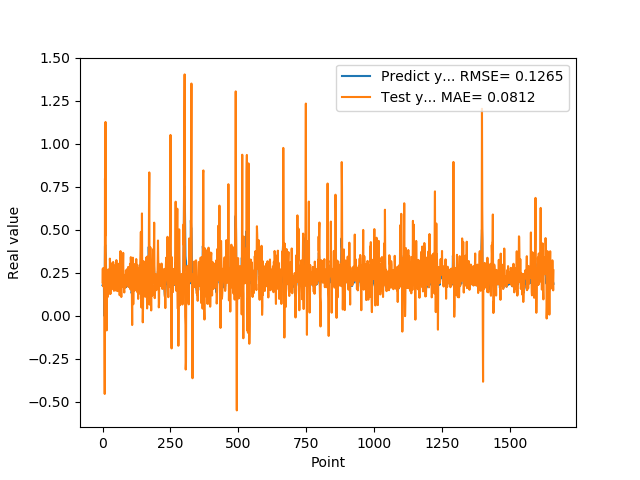

The file beside this chart, header and first rows:
1.769561022520000082e-01, 1.940476001051716082e-01
1.810430586339999981e-01, 2.740027457366168706e-01
1.955727785830000398e-01, 1.715376666257384941e-01
1.954265981910000005e-01, 2.443798589826809142e-01
2.004670947789999880e-01, 2.780350767114303512e-01
2.029463946819999587e-01, 2.347258431199001905e-01
0.000000000000000000e+00, 2.540151897233796641e-01
1.862521618600000151e-01, 6.285244403349665721e-02
1.862153261900000301e-01, -4.552549756632572886e-01
4.038094580169999670e-01, 7.986322157342398143e-01
4.118085205549999461e-01, 4.656682354812901603e-01
3.743042349819999948e-01, 1.127467400932832264e+00
3.571429848669999685e-01, 3.446384547577491242e-01
2.572054266930000055e-01, 1.918767700643486118e-01
2.409307956699999753e-01, 1.662212252296312309e-01
2.253161966800000249e-01, -8.555179392659359450e-02
1.935185044999999937e-01, 1.974145501940960667e-01
1.787700653079999924e-01, 1.710554543917695292e-01
1.622045934200000150e-01, 1.072764394943913624e-01
1.761920750140000269e-01, 1.492097344742607801e-01
1.883655935530000325e-01, 1.570997405685746751e-01
1.861467957499999548e-01, 2.693856597541767206e-01
1.954913884399999968e-01, 2.612360840917639648e-01
1.954011768099999935e-01, 2.234011785263946281e-01
1.660518944260000185e-01, 2.609463118770953827e-01
1.907722949980000249e-01, 2.005244262735998706e-01
2.156041562559999625e-01, 1.295205231133398083e-01
1.898660957809999716e-01, 3.322209550238452991e-01
1.770474612709999895e-01, 3.046801351467182672e-01
2.001174986360000074e-01, 1.263722755946183607e-01
1.948629021640000125e-01, 1.934424920473819809e-01
1.922753006219999894e-01, 3.052547261528490985e-01
1.779100298880000042e-01, 2.095059811479658418e-01
1.810636967419999854e-01, 2.041782527853752416e-01
1.680064052340000114e-01, 1.690971561214533181e-01
1.635809391740000174e-01, 2.138206346930650870e-01
1.706920862200000111e-01, 1.563094092676183822e-01
1.916799396280000345e-01, 1.914298723499554544e-01
2.085516005749999957e-01, 2.501981824517294783e-01
2.058236002919999752e-01, 3.127465538498912512e-01
1.828240007160000513e-01, 2.953499701289407642e-01
1.857409924269999846e-01, 2.072448376898825828e-01
1.775099337099999841e-01, 1.448262484427258190e-01
1.752161234619999952e-01, 2.223061821707480734e-01
1.971126049759999999e-01, 1.835570989592996693e-01
1.845117062330000057e-01, 2.250601069898239548e-01
1.984785944219999987e-01, 2.911370610441854634e-01
2.143009155989999692e-01, 1.921623690772042148e-01
1.841159015890000139e-01, 2.953467556296660579e-01
2.104043960570000094e-01, 2.692196948706620518e-01
2.032361328599999739e-01, 1.457765529658681669e-01
2.088565975429999833e-01, 3.235960443137984588e-01
1.960448026660000231e-01, 2.191345999031914793e-01
1.900728046889999523e-01, 2.480051173683704702e-01
1.658952832220000062e-01, 1.819898311633616761e-01
1.872539073229999851e-01, 1.812717437568620860e-01
1.852532625200000171e-01, 1.430980999938962495e-01
1.799222826959999966e-01, 2.903653543521964031e-01
2.012764066460000223e-01, 2.085215829499318108e-01
1.978618204589999985e-01, 2.192479920687695205e-01
1.950792670250000027e-01, 3.025979075425115905e-01
... 1,599 more rows
